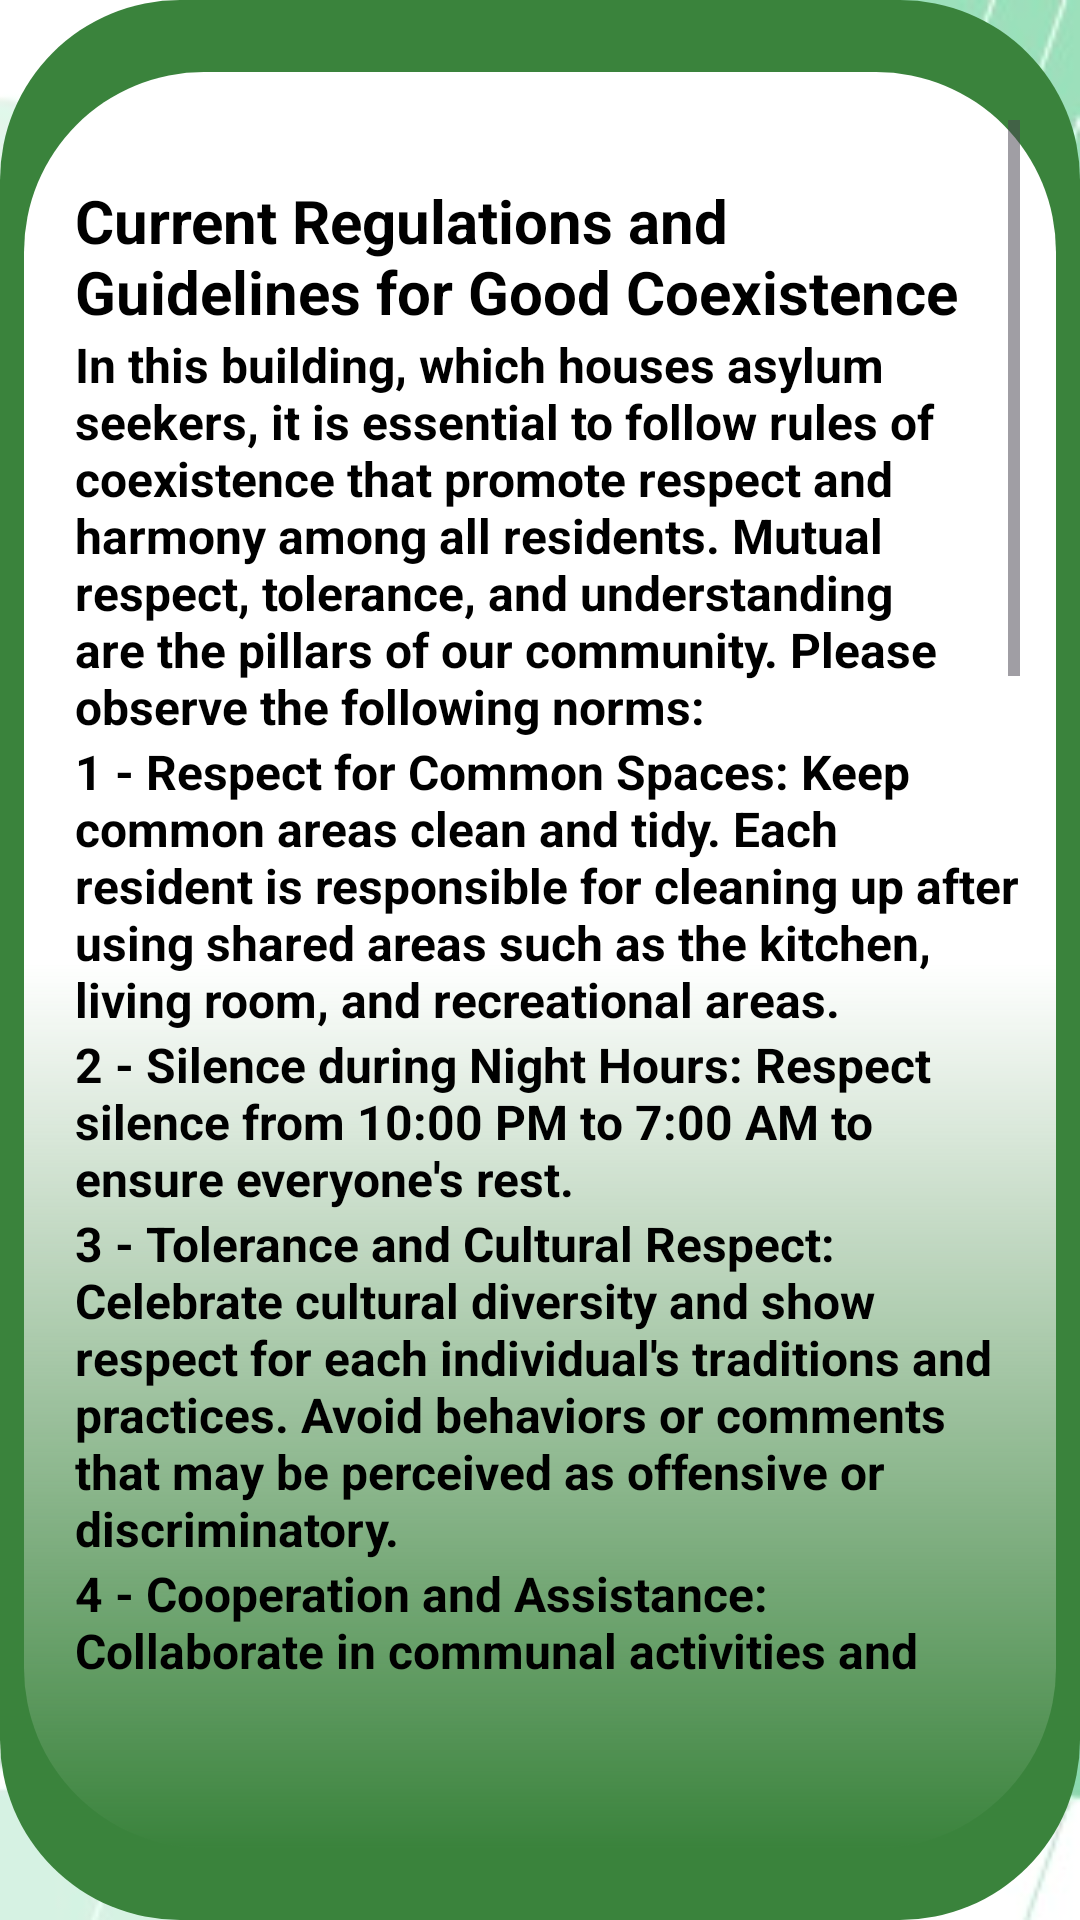

This screen was rendered from an Android layout file. Write that file and the resources it references.
<!-- AndroidManifest.xml: application theme Theme.AsilApp10 -->
<!-- res/layout/fragment_rules.xml -->
<?xml version="1.0" encoding="utf-8"?>
<androidx.constraintlayout.widget.ConstraintLayout xmlns:android="http://schemas.android.com/apk/res/android"
    xmlns:app="http://schemas.android.com/apk/res-auto"
    xmlns:tools="http://schemas.android.com/tools"
    android:layout_width="match_parent"
    android:layout_height="match_parent"
    android:background="@drawable/sfondo_login">

    <RelativeLayout
        android:id="@+id/relativeLayout"
        android:layout_width="0dp"
        android:layout_height="0dp"
        android:background="@drawable/roundlayoutrl"
        android:rotation="0"
        app:layout_constraintBottom_toBottomOf="parent"
        app:layout_constraintEnd_toEndOf="parent"
        app:layout_constraintStart_toStartOf="parent"
        app:layout_constraintTop_toTopOf="parent">

        <FrameLayout
            android:layout_width="match_parent"
            android:layout_height="match_parent"
            android:layout_marginStart="25dp"
            android:layout_marginTop="40dp"
            android:layout_marginEnd="20dp"
            tools:context=".FragmentHome">

            <ScrollView
                android:layout_width="match_parent"
                android:layout_height="match_parent"
                android:layout_marginBottom="80dp">

                <LinearLayout
                    android:layout_width="match_parent"
                    android:layout_height="wrap_content"
                    android:orientation="vertical">

                    <TextView
                        android:layout_width="wrap_content"
                        android:layout_height="wrap_content"
                        android:layout_marginTop="20dp"
                        android:text="@string/current_regulations_and_guidelines_for_good_coexistence"
                        android:textColor="@color/black"
                        android:textSize="20sp"
                        android:textStyle="bold" />

                    <TextView
                        android:layout_width="wrap_content"
                        android:layout_height="wrap_content"
                        android:text="@string/in_this_building_which_houses_asylum_seekers_it_is_essential_to_follow_rules_of_coexistence_that_promote_respect_and_harmony_among_all_residents_mutual_respect_tolerance_and_understanding_are_the_pillars_of_our_community_please_observe_the_following_norms"
                        android:textColor="@color/black"
                        android:textSize="16sp"
                        android:textStyle="bold" />

                    <TextView
                        android:layout_width="wrap_content"
                        android:layout_height="wrap_content"
                        android:text="@string/_1_respect_for_common_spaces_keep_common_areas_clean_and_tidy_each_resident_is_responsible_for_cleaning_up_after_using_shared_areas_such_as_the_kitchen_living_room_and_recreational_areas"
                        android:textColor="@color/black"
                        android:textSize="16sp"
                        android:textStyle="bold" />

                    <TextView
                        android:layout_width="wrap_content"
                        android:layout_height="wrap_content"
                        android:text="@string/_2_silence_during_night_hours_respect_silence_from_10_00_pm_to_7_00_am_to_ensure_everyone_s_rest"
                        android:textColor="@color/black"
                        android:textSize="16sp"
                        android:textStyle="bold" />

                    <TextView
                        android:layout_width="wrap_content"
                        android:layout_height="wrap_content"
                        android:text="@string/_3_tolerance_and_cultural_respect_celebrate_cultural_diversity_and_show_respect_for_each_individual_s_traditions_and_practices_avoid_behaviors_or_comments_that_may_be_perceived_as_offensive_or_discriminatory"
                        android:textColor="@color/black"
                        android:textSize="16sp"
                        android:textStyle="bold" />

                    <TextView
                        android:layout_width="wrap_content"
                        android:layout_height="wrap_content"
                        android:text="@string/_4_cooperation_and_assistance_collaborate_in_communal_activities_and_offer_help_to_neighbors_when_needed_thereby_strengthening_the_community_spirit"
                        android:textColor="@color/black"
                        android:textSize="16sp"
                        android:textStyle="bold" />

                    <TextView
                        android:layout_width="wrap_content"
                        android:layout_height="wrap_content"
                        android:text="@string/_5_open_communication_in_case_of_disagreements_or_problems_open_and_constructive_communication_is_encouraged_contact_the_facility_managers_for_any_need_or_concern"
                        android:textColor="@color/black"
                        android:textSize="16sp"
                        android:textStyle="bold" />

                    <TextView
                        android:layout_width="wrap_content"
                        android:layout_height="wrap_content"
                        android:layout_marginTop="20dp"
                        android:text="@string/illustration_of_lifestyle_for_staying_healthy"
                        android:textColor="@color/black"
                        android:textSize="20sp"
                        android:textStyle="bold" />

                    <TextView
                        android:layout_width="wrap_content"
                        android:layout_height="wrap_content"
                        android:layout_marginTop="20dp"
                        android:text="@string/to_promote_and_maintain_a_healthy_lifestyle_within_our_community_we_recommend_following_these_simple_but_effective_daily_habits"
                        android:textColor="@color/black"
                        android:textSize="16sp"
                        android:textStyle="bold" />

                    <TextView
                        android:layout_width="wrap_content"
                        android:layout_height="wrap_content"
                        android:layout_marginTop="20dp"
                        android:text="@string/_1_balanced_diet_consume_a_variety_of_nutritious_foods_preferring_fruits_vegetables_whole_grains_lean_proteins_and_limiting_the_intake_of_sugars_saturated_fats_and_salt"
                        android:textColor="@color/black"
                        android:textSize="16sp"
                        android:textStyle="bold" />

                    <TextView
                        android:layout_width="wrap_content"
                        android:layout_height="wrap_content"
                        android:layout_marginTop="20dp"
                        android:text="@string/regular_physical_activity_incorporate_physical_activity_into_your_daily_routine_such_as_walking_light_exercises_or_group_sports_for_at_least_30_minutes_a_day"
                        android:textColor="@color/black"
                        android:textSize="16sp"
                        android:textStyle="bold" />

                    <TextView
                        android:layout_width="wrap_content"
                        android:layout_height="wrap_content"
                        android:layout_marginTop="20dp"
                        android:text="@string/_3_personal_and_sleep_hygiene_maintain_good_personal_hygiene_and_ensure_adequate_rest_each_night"
                        android:textColor="@color/black"
                        android:textSize="16sp"
                        android:textStyle="bold" />

                    <TextView
                        android:layout_width="wrap_content"
                        android:layout_height="wrap_content"
                        android:layout_marginTop="20dp"
                        android:text="@string/_4_avoiding_harmful_habits_reduce_or_eliminate_the_consumption_of_tobacco_alcohol_and_other_harmful_substances"
                        android:textColor="@color/black"
                        android:textSize="16sp"
                        android:textStyle="bold" />

                    <TextView
                        android:layout_width="wrap_content"
                        android:layout_height="wrap_content"
                        android:layout_marginTop="20dp"
                        android:text="@string/_5_mental_health_dedicate_time_to_relaxing_activities_and_socializing_and_do_not_hesitate_to_seek_support_when_needed"
                        android:textColor="@color/black"
                        android:textSize="16sp"
                        android:textStyle="bold" />

                    <TextView
                        android:layout_width="wrap_content"
                        android:layout_height="wrap_content"
                        android:layout_marginTop="20dp"
                        android:text="@string/_6_access_to_medical_care_if_needed_consult_the_available_medical_staff_for_health_advice_medications_and_nutrition"
                        android:textColor="@color/black"
                        android:textSize="16sp"
                        android:textStyle="bold" />

                    <TextView
                        android:layout_width="wrap_content"
                        android:layout_height="wrap_content"
                        android:layout_marginTop="20dp"
                        android:text="@string/following_these_tips_will_contribute_to_creating_a_healthy_and_positive_environment_for_all_community_members"
                        android:textColor="@color/black"
                        android:textSize="16sp"
                        android:textStyle="bold" />

                </LinearLayout>

            </ScrollView>

        </FrameLayout>

    </RelativeLayout>

</androidx.constraintlayout.widget.ConstraintLayout>
<!-- resources referenced by this layout -->
<resources>
  <string name="_1_balanced_diet_consume_a_variety_of_nutritious_foods_preferring_fruits_vegetables_whole_grains_lean_proteins_and_limiting_the_intake_of_sugars_saturated_fats_and_salt">1 - Balanced Diet: Consume a variety of nutritious foods, preferring fruits, vegetables, whole grains, lean proteins, and limiting the intake of sugars, saturated fats, and salt.</string>
  <string name="_1_respect_for_common_spaces_keep_common_areas_clean_and_tidy_each_resident_is_responsible_for_cleaning_up_after_using_shared_areas_such_as_the_kitchen_living_room_and_recreational_areas">1 - Respect for Common Spaces: Keep common areas clean and tidy. Each resident is responsible for cleaning up after using shared areas such as the kitchen, living room, and recreational areas.</string>
  <string name="_2_silence_during_night_hours_respect_silence_from_10_00_pm_to_7_00_am_to_ensure_everyone_s_rest">2 - Silence during Night Hours: Respect silence from 10:00 PM to 7:00 AM to ensure everyone\'s rest.</string>
  <string name="_3_personal_and_sleep_hygiene_maintain_good_personal_hygiene_and_ensure_adequate_rest_each_night">3 - Personal and Sleep Hygiene: Maintain good personal hygiene and ensure adequate rest each night.</string>
  <string name="_4_avoiding_harmful_habits_reduce_or_eliminate_the_consumption_of_tobacco_alcohol_and_other_harmful_substances">4 - Avoiding Harmful Habits: Reduce or eliminate the consumption of tobacco, alcohol, and other harmful substances.</string>
  <string name="_4_cooperation_and_assistance_collaborate_in_communal_activities_and_offer_help_to_neighbors_when_needed_thereby_strengthening_the_community_spirit">4 - Cooperation and Assistance: Collaborate in communal activities and offer help to neighbors when needed, thereby strengthening the community spirit.</string>
  <string name="_5_mental_health_dedicate_time_to_relaxing_activities_and_socializing_and_do_not_hesitate_to_seek_support_when_needed">5 - Mental Health: Dedicate time to relaxing activities and socializing, and do not hesitate to seek support when needed.</string>
  <string name="_5_open_communication_in_case_of_disagreements_or_problems_open_and_constructive_communication_is_encouraged_contact_the_facility_managers_for_any_need_or_concern">5 - Open Communication: In case of disagreements or problems, open and constructive communication is encouraged. Contact the facility managers for any need or concern.</string>
  <string name="_6_access_to_medical_care_if_needed_consult_the_available_medical_staff_for_health_advice_medications_and_nutrition">6 - Access to Medical Care: If needed, consult the available medical staff for health advice, medications, and nutrition.</string>
  <string name="current_regulations_and_guidelines_for_good_coexistence">Current Regulations and Guidelines for Good Coexistence</string>
  <string name="following_these_tips_will_contribute_to_creating_a_healthy_and_positive_environment_for_all_community_members">Following these tips will contribute to creating a healthy and positive environment for all community members.</string>
  <string name="illustration_of_lifestyle_for_staying_healthy">Illustration of Lifestyle for Staying Healthy</string>
  <string name="regular_physical_activity_incorporate_physical_activity_into_your_daily_routine_such_as_walking_light_exercises_or_group_sports_for_at_least_30_minutes_a_day">2 - Regular Physical Activity: Incorporate physical activity into your daily routine, such as walking, light exercises, or group sports, for at least 30 minutes a day.</string>
  <string name="to_promote_and_maintain_a_healthy_lifestyle_within_our_community_we_recommend_following_these_simple_but_effective_daily_habits">To promote and maintain a healthy lifestyle within our community, we recommend following these simple but effective daily habits:</string>
</resources>
